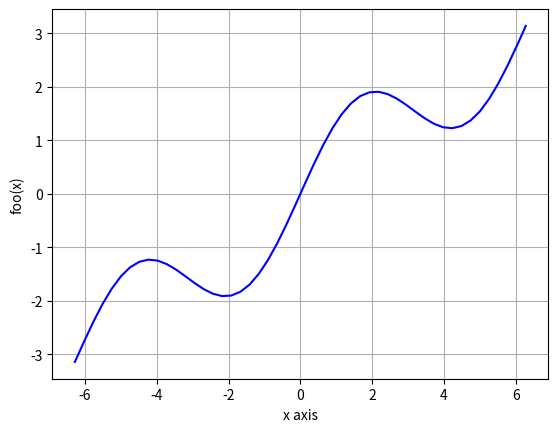
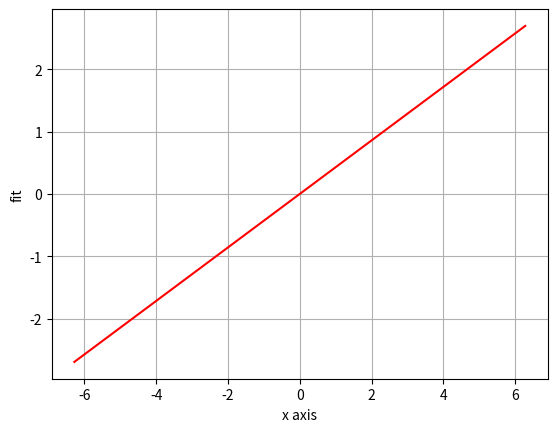

Source code (Python) for these figures, in order:
import numpy as np
import matplotlib.pyplot as plt

def foo(x):
    return np.sin(x) + 0.5 * x

x = np.linspace(-2 * np.pi, 2 * np.pi, 50)

reg = np.polyfit(x, foo(x), deg=1)
ry = np.polyval(reg, x)
plt.figure(1)
plt.plot(x, foo(x),'b')
plt.grid(True)
plt.xlabel('x axis')
plt.ylabel('foo(x)')

plt.figure(2)
plt.grid(True)
plt.xlabel('x axis')
plt.ylabel('fit')
plt.plot(x,ry,'r')

plt.show()

diff_1 = np.allclose(foo(x), ry)
diff_2 = np.sum((foo(x) - ry) ** 2) / len(x)
print(diff_1, diff_2)

matrix = np.zeros((4, len(x)))
print(matrix)

matrix[3, :] = x ** 3
matrix[2, :] = x ** 2
matrix[1, :] = x
matrix[0, :] = 1
print(matrix.T)